Run: headless pygame with SDL's dummy video driver; simulated clock (each Clock.tick advances the game by its frame time, no real sleeping); random seed 0; keys injected as events and as key.get_pressed() state; mouse plan: one left click at the window centre at the start of phase 2, then a move to the lower-right quarter at the start of phase 3.
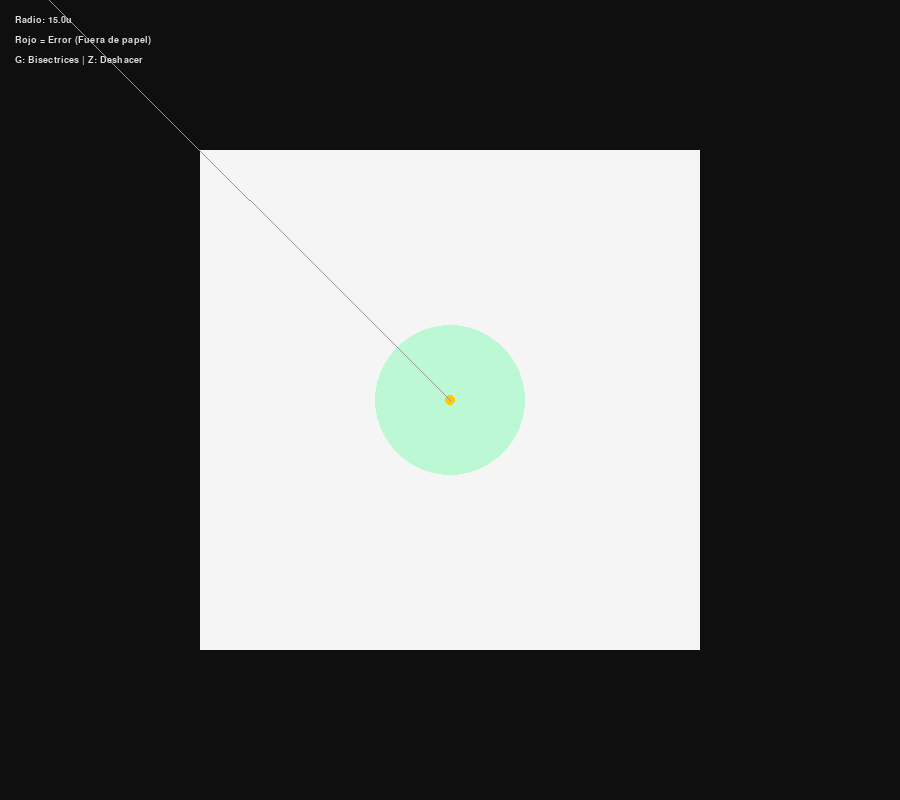
Frame 1 of 4 · flips 1–60 · no input
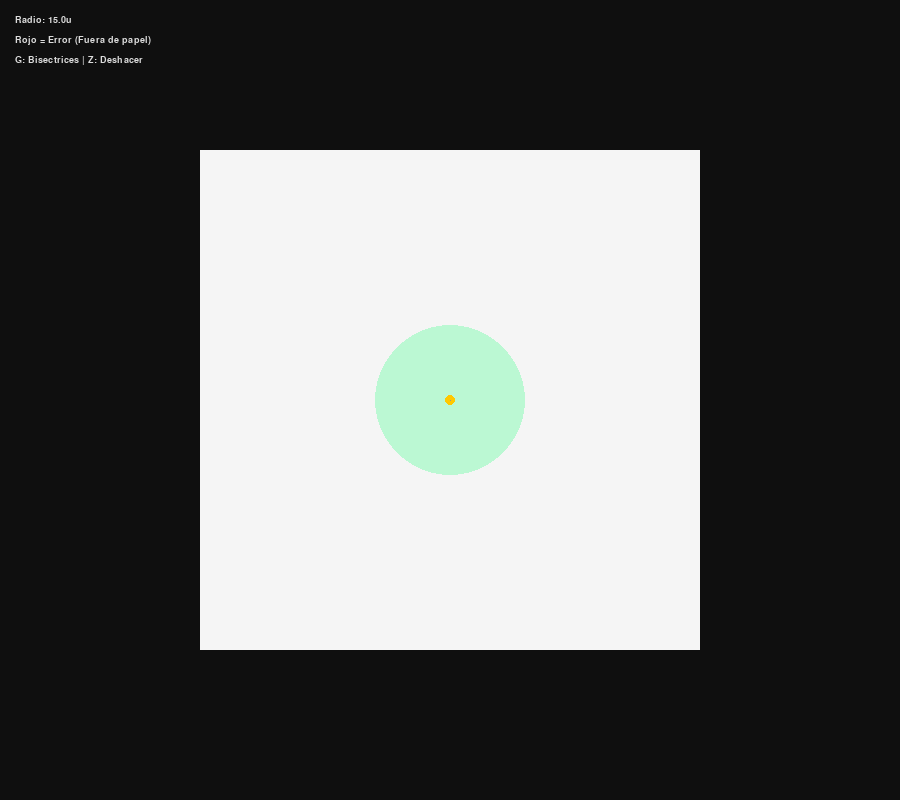
Frame 2 of 4 · flips 61–180 · clicked the window centre · tapped SPACE, RETURN · held RIGHT (→), D
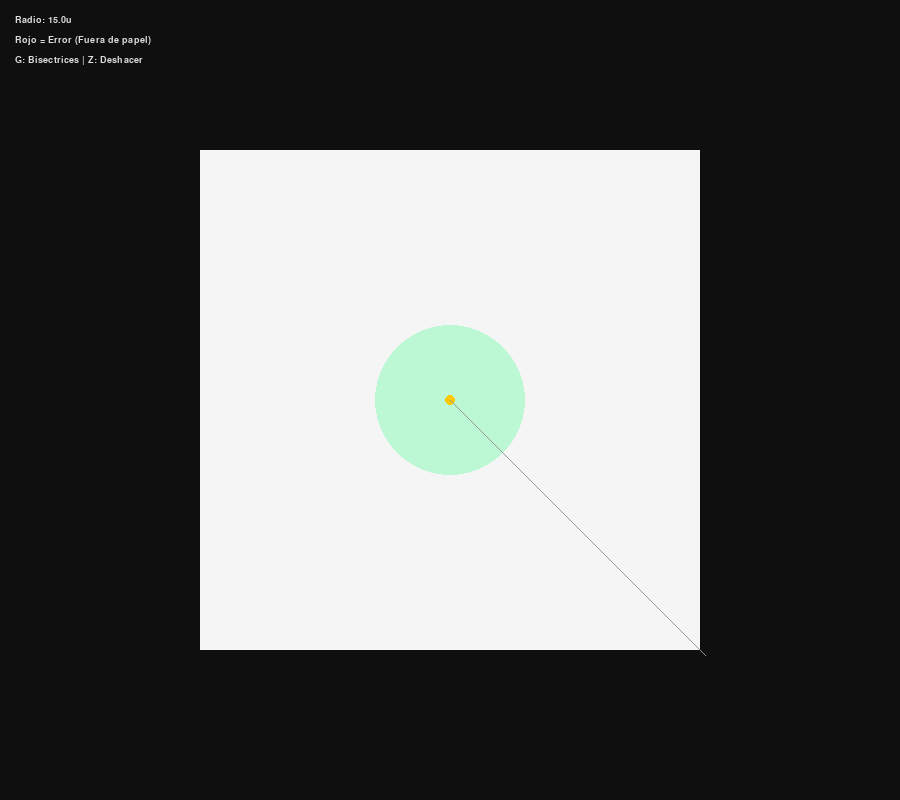
Frame 3 of 4 · flips 181–300 · moved the mouse to the lower-right quarter · held DOWN (↓), S
Frame 4 of 4 · flips 301–420 · held LEFT (←), A, UP (↑), W · screen unchanged from frame 3, image omitted

The pygame program that drew these frames:

import pygame
import math
import json

# --- CONFIGURACIÓN TÉCNICA ---
WIDTH, HEIGHT = 900, 800
FPS = 60
SNAP_ANGLE = 22.5
PAPER_SIZE_PX = 500
# El cuadrado de papel (100x100 unidades virtuales)
PAPER_RECT = pygame.Rect(
    (WIDTH - PAPER_SIZE_PX) // 2,
    (HEIGHT - PAPER_SIZE_PX) // 2,
    PAPER_SIZE_PX,
    PAPER_SIZE_PX,
)
PX_TO_UNITS = PAPER_SIZE_PX / 100.0

COLORS = {
    "bg": (15, 15, 15),
    "paper": (245, 245, 245),
    "grid": (200, 200, 200),
    "node": (30, 30, 30),
    "selected": (255, 200, 0),
    "branch": (0, 120, 255),
    "mountain": (255, 0, 0),
    "valley": (0, 0, 255),
    "circle": (0, 255, 100, 60),
    "error": (255, 50, 50, 150),  # Rojo para desborde o colisión
    "text": (220, 220, 220),
}


class OrigamiEngine:
    def __init__(self):
        pygame.init()
        self.screen = pygame.display.set_mode((WIDTH, HEIGHT))
        pygame.display.set_caption("Origami 22.5 - Tree Theory & Boundary Check")
        self.clock = pygame.time.Clock()
        self.font = pygame.font.SysFont("Consolas", 14)

        self.origin = (WIDTH // 2, HEIGHT // 2)
        self.nodes = [{"pos": self.origin, "radius": 15.0}]
        self.branches = []
        self.creases = []

        self.selected_node_idx = 0
        self.active_radius = 15.0

    def get_snapped_pos(self, mouse_pos, ref_pos):
        dx, dy = mouse_pos[0] - ref_pos[0], mouse_pos[1] - ref_pos[1]
        dist = math.hypot(dx, dy)
        if dist < 1:
            return ref_pos, 0
        angle_deg = math.degrees(math.atan2(dy, dx))
        snapped_deg = round(angle_deg / SNAP_ANGLE) * SNAP_ANGLE
        rad = math.radians(snapped_deg)
        return (
            int(ref_pos[0] + dist * math.cos(rad)),
            int(ref_pos[1] + dist * math.sin(rad)),
        ), snapped_deg

    def check_out_of_bounds(self, node):
        """Verifica si un círculo se sale del cuadrado de papel."""
        r_px = node["radius"] * PX_TO_UNITS
        x, y = node["pos"]
        if (
            x - r_px < PAPER_RECT.left
            or x + r_px > PAPER_RECT.right
            or y - r_px < PAPER_RECT.top
            or y + r_px > PAPER_RECT.bottom
        ):
            return True
        return False

    def generate_creases(self):
        self.creases = []
        for i, node in enumerate(self.nodes):
            angles = []
            for b in self.branches:
                if i in b:
                    other = b[1] if b[0] == i else b[0]
                    angles.append(
                        math.atan2(
                            self.nodes[other]["pos"][1] - node["pos"][1],
                            self.nodes[other]["pos"][0] - node["pos"][0],
                        )
                    )
            if len(angles) >= 2:
                angles.sort()
                for j in range(len(angles)):
                    a1, a2 = angles[j], angles[(j + 1) % len(angles)]
                    diff = (a2 - a1) % (2 * math.pi)
                    bisect = a1 + diff / 2
                    length = 800
                    end = (
                        node["pos"][0] + length * math.cos(bisect),
                        node["pos"][1] + length * math.sin(bisect),
                    )
                    self.creases.append(
                        {"start": node["pos"], "end": end, "type": "mountain"}
                    )

    def run(self):
        running = True
        while running:
            self.screen.fill(COLORS["bg"])
            pygame.draw.rect(self.screen, COLORS["paper"], PAPER_RECT)

            mouse_pos = pygame.mouse.get_pos()
            ref_pos = self.nodes[self.selected_node_idx]["pos"]
            snapped_pos, _ = self.get_snapped_pos(mouse_pos, ref_pos)

            for event in pygame.event.get():
                if event.type == pygame.QUIT:
                    running = False
                if event.type == pygame.KEYDOWN:
                    if event.key == pygame.K_g:
                        self.generate_creases()
                    if event.key == pygame.K_z:
                        if len(self.nodes) > 1:
                            self.branches = [
                                b
                                for b in self.branches
                                if (len(self.nodes) - 1) not in b
                            ]
                            self.nodes.pop()
                            self.selected_node_idx = 0

                if event.type == pygame.MOUSEBUTTONDOWN:
                    if event.button == 1:
                        clicked = -1
                        for i, n in enumerate(self.nodes):
                            if (
                                math.hypot(
                                    mouse_pos[0] - n["pos"][0],
                                    mouse_pos[1] - n["pos"][1],
                                )
                                < 12
                            ):
                                clicked = i
                                break
                        if clicked != -1:
                            self.selected_node_idx = clicked
                        else:
                            self.nodes.append(
                                {"pos": snapped_pos, "radius": self.active_radius}
                            )
                            self.branches.append(
                                (self.selected_node_idx, len(self.nodes) - 1)
                            )
                            self.selected_node_idx = len(self.nodes) - 1
                    if event.button == 4:
                        self.active_radius += 2.0
                    if event.button == 5:
                        self.active_radius = max(0, self.active_radius - 2.0)

            # --- DIBUJO CON CLIPPING ---
            self.screen.set_clip(PAPER_RECT)
            for c in self.creases:
                pygame.draw.line(
                    self.screen, COLORS[c["type"]], c["start"], c["end"], 1
                )
            for b in self.branches:
                pygame.draw.line(
                    self.screen,
                    COLORS["branch"],
                    self.nodes[b[0]]["pos"],
                    self.nodes[b[1]]["pos"],
                    2,
                )
            for i, node in enumerate(self.nodes):
                r_px = int(node["radius"] * PX_TO_UNITS)
                if node["radius"] > 0:
                    s = pygame.Surface((r_px * 2, r_px * 2), pygame.SRCALPHA)
                    # Validación de bordes para el color
                    is_error = self.check_out_of_bounds(node)
                    color = COLORS["error"] if is_error else COLORS["circle"]
                    pygame.draw.circle(s, color, (r_px, r_px), r_px)
                    self.screen.blit(s, (node["pos"][0] - r_px, node["pos"][1] - r_px))
                n_col = (
                    COLORS["selected"]
                    if i == self.selected_node_idx
                    else COLORS["node"]
                )
                pygame.draw.circle(self.screen, n_col, node["pos"], 5)
            self.screen.set_clip(None)

            # UI
            pygame.draw.line(self.screen, (150, 150, 150), ref_pos, snapped_pos, 1)
            info = [
                f"Radio: {self.active_radius}u",
                "Rojo = Error (Fuera de papel)",
                "G: Bisectrices | Z: Deshacer",
            ]
            for i, txt in enumerate(info):
                self.screen.blit(
                    self.font.render(txt, True, COLORS["text"]), (15, 15 + i * 20)
                )

            pygame.display.flip()
            self.clock.tick(FPS)
        pygame.quit()


if __name__ == "__main__":
    OrigamiEngine().run()
